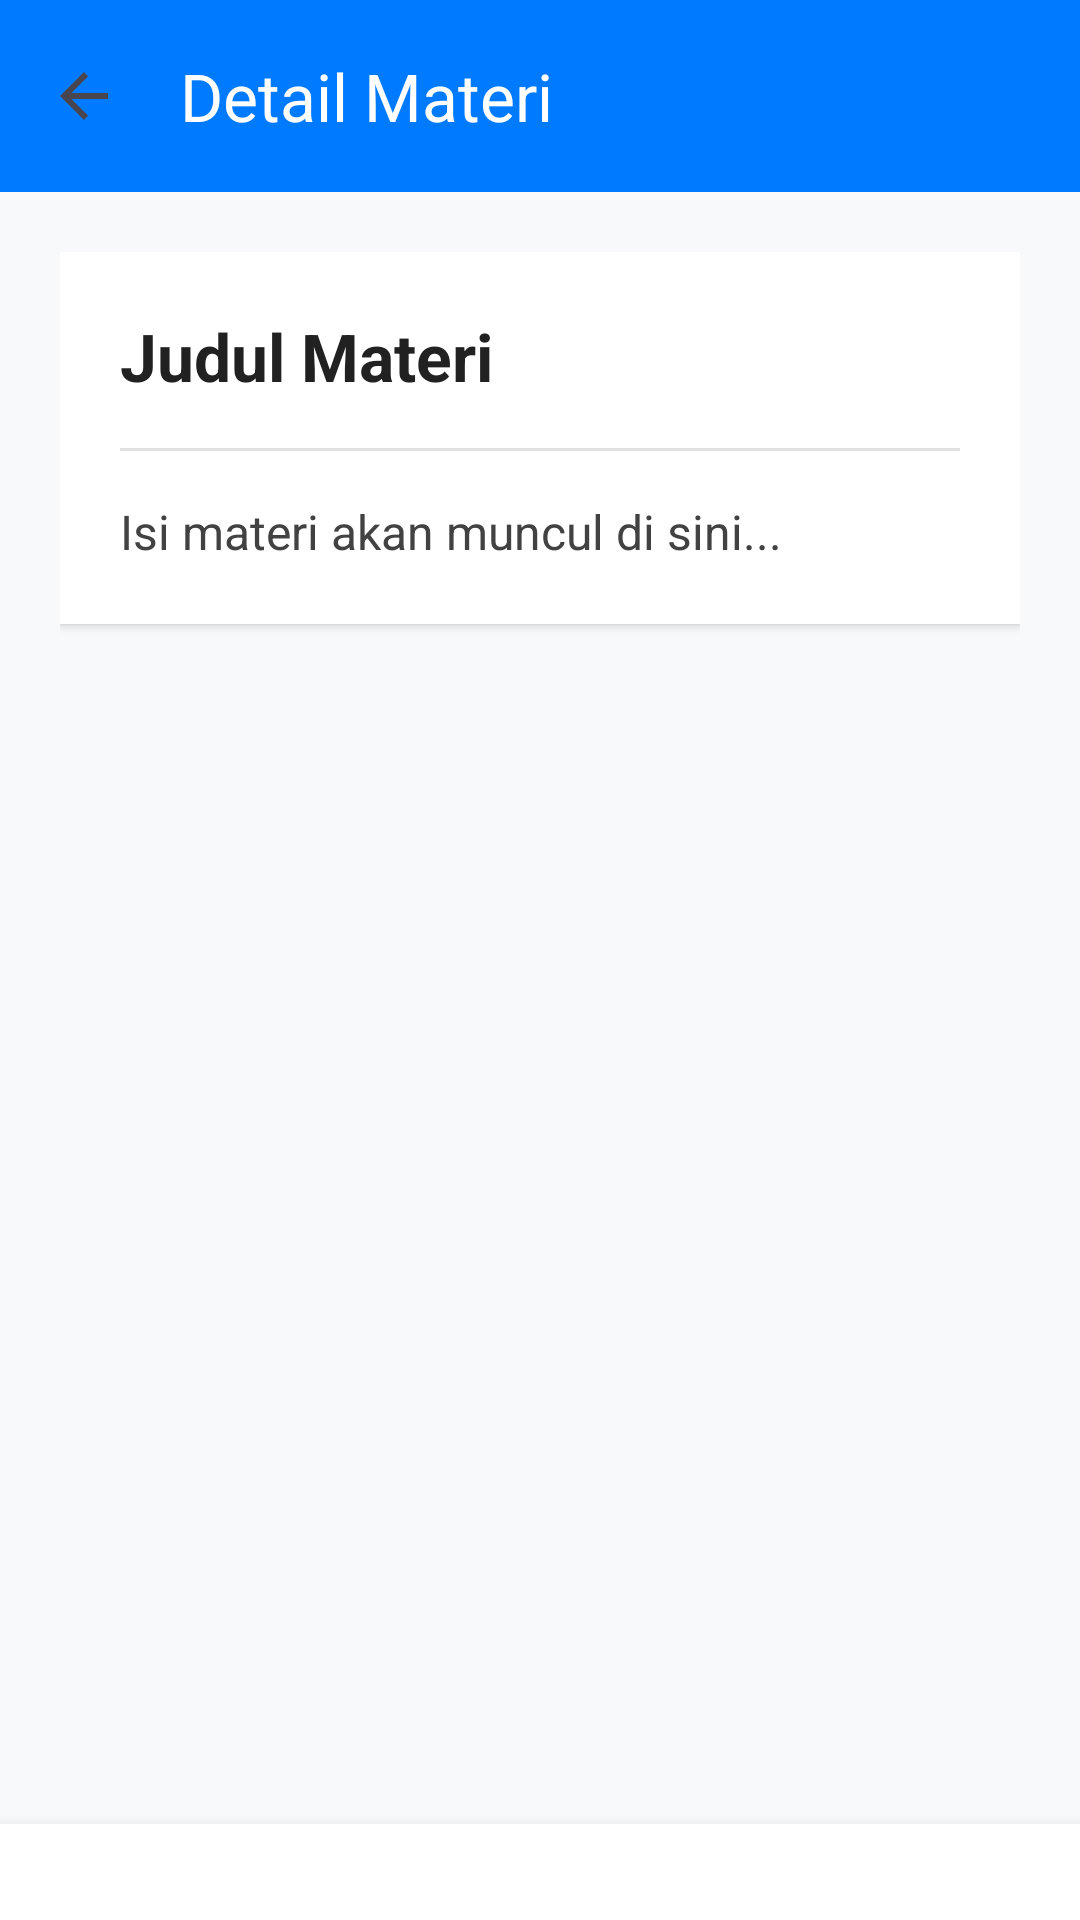

Android layout source for this screen:
<!-- AndroidManifest.xml: application theme Theme.EduSmart -->
<!-- res/layout/activity_detail_materi.xml -->
<?xml version="1.0" encoding="utf-8"?>
<LinearLayout xmlns:android="http://schemas.android.com/apk/res/android"
    xmlns:app="http://schemas.android.com/apk/res-auto"
    android:layout_width="match_parent"
    android:layout_height="match_parent"
    android:orientation="vertical"
    android:background="#F8F9FA">

    <androidx.appcompat.widget.Toolbar
        android:id="@+id/toolbarDetail"
        android:layout_width="match_parent"
        android:layout_height="?attr/actionBarSize"
        android:background="#007BFF"
        app:title="Detail Materi"
        app:titleTextColor="#FFFFFF"
        app:navigationIcon="?attr/homeAsUpIndicator" />

    <ScrollView
        android:layout_width="match_parent"
        android:layout_height="0dp"
        android:layout_weight="1"
        android:padding="20dp">

        <LinearLayout
            android:layout_width="match_parent"
            android:layout_height="wrap_content"
            android:orientation="vertical"
            android:background="@android:color/white"
            android:padding="20dp"
            android:elevation="2dp">

            <TextView
                android:id="@+id/tvDetailTitle"
                android:layout_width="match_parent"
                android:layout_height="wrap_content"
                android:text="Judul Materi"
                android:textColor="#212121"
                android:textSize="22sp"
                android:textStyle="bold"
                android:layout_marginBottom="16dp"/>

            <View
                android:layout_width="match_parent"
                android:layout_height="1dp"
                android:background="#E0E0E0"
                android:layout_marginBottom="16dp"/>

            <TextView
                android:id="@+id/tvDetailContent"
                android:layout_width="match_parent"
                android:layout_height="wrap_content"
                android:text="Isi materi akan muncul di sini..."
                android:textColor="#424242"
                android:textSize="16sp"
                android:lineSpacingExtra="4dp"/>

        </LinearLayout>
    </ScrollView>

    
    <LinearLayout
        android:layout_width="match_parent"
        android:layout_height="wrap_content"
        android:orientation="vertical"
        android:background="#FFFFFF"
        android:elevation="8dp"
        android:padding="16dp">

        <Button
            android:id="@+id/btnMulaiQuiz"
            android:layout_width="match_parent"
            android:layout_height="52dp"
            android:text="✏️  Mulai Quiz Sekarang"
            android:backgroundTint="#007BFF"
            android:textColor="#FFFFFF"
            android:textStyle="bold"
            android:textSize="15sp"
            android:visibility="gone" />

    </LinearLayout>

</LinearLayout>
<!-- resources referenced by this layout -->
<resources>
  <style name="Theme.EduSmart" parent="Base.Theme.EduSmart" />
  <style name="Base.Theme.EduSmart" parent="Theme.Material3.DayNight.NoActionBar">
          <item name="colorPrimary">@color/primary</item>
          <item name="android:statusBarColor">@color/primary_dark</item>
      </style>
  <color name="primary">#007BFF</color>
  <color name="primary_dark">#000000</color>
</resources>
